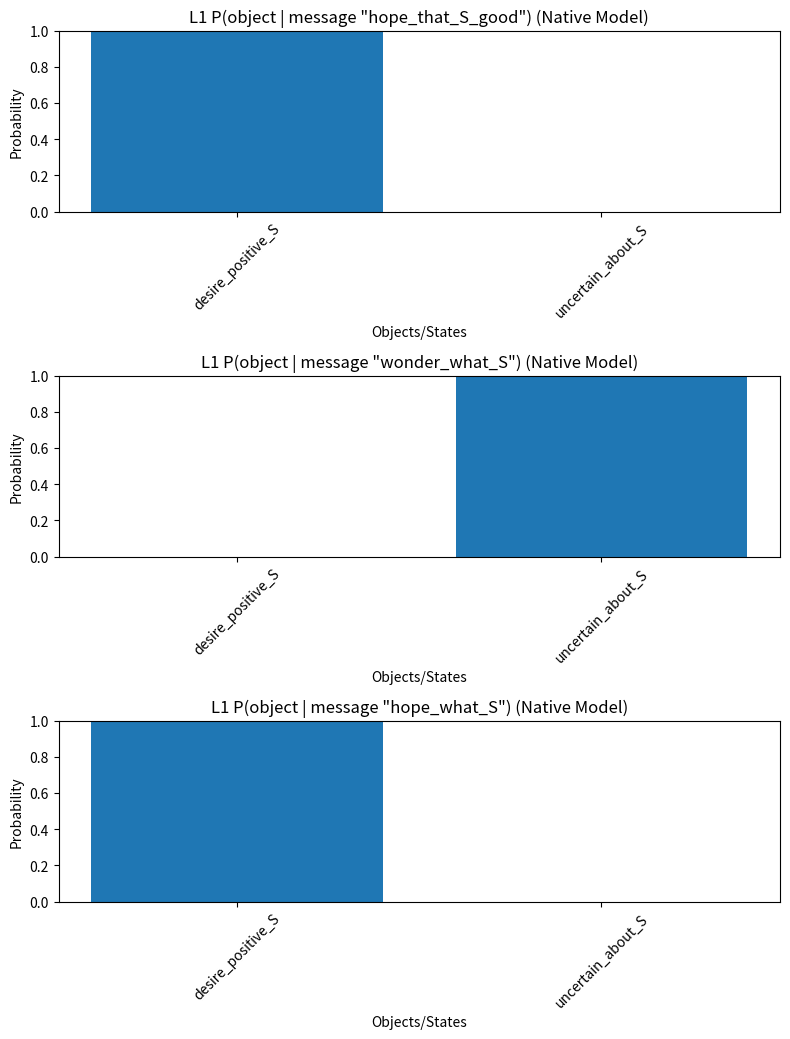
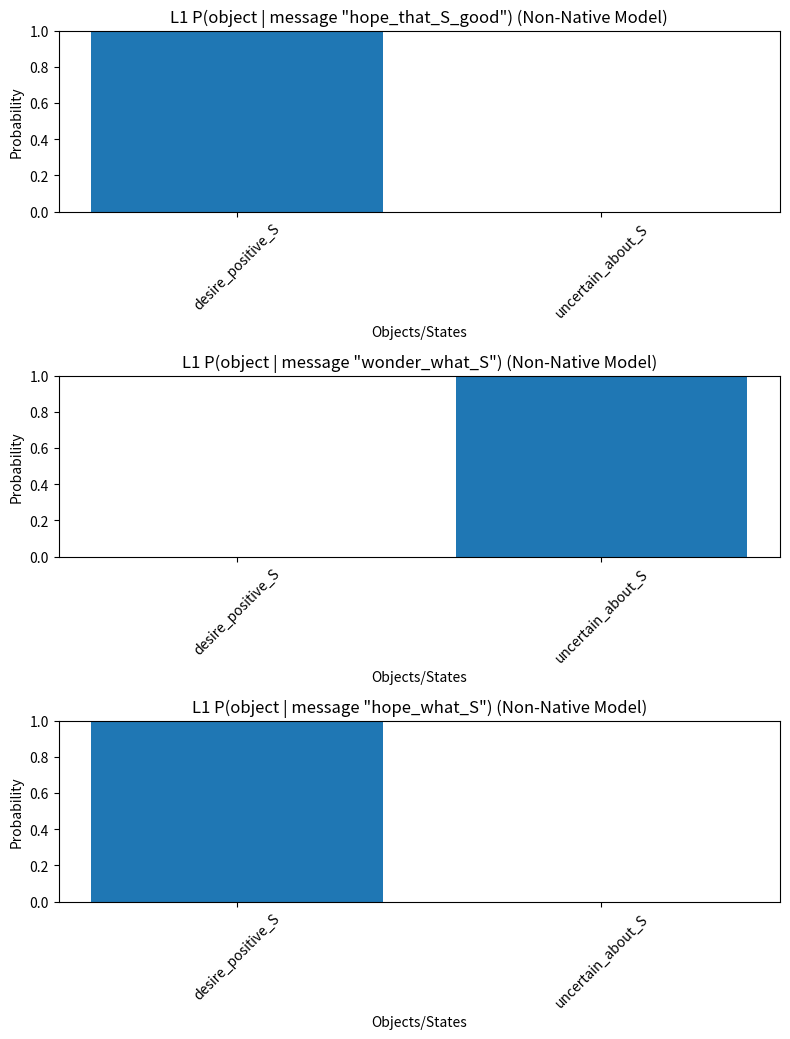

Write Python code to recreate these figures, in order.
import numpy as np
import matplotlib.pyplot as plt
from operator import add

np.set_printoptions(precision=3, suppress=True)

class RSAModel():
    def __init__(self, objects, messages, truth_table, alpha, prior_o, cost_function):
        if np.shape(truth_table) != (len(messages), len(objects)):
            raise ValueError("""Truth matrix must be m x n, 
            where m is number of messages and n is the number of objects""")
        self.objects = objects
        self.messages = messages
        self.truth_table = truth_table # Literal meaning L(m,o)
        self.alpha = alpha
        self.prior_o = np.array(prior_o)
        self.cost_function = cost_function
        
        self.n_obj = len(self.objects)
        self.n_mes = len(self.messages)
    
    def normalize(self, arr, axis=1):
        epsilon = 1e-10 # To prevent division by zero
        if axis == 1: # Normalize rows
            row_sums = arr.sum(axis=1)[:, np.newaxis]
            return arr / (row_sums + epsilon)
        elif axis == 0: # Normalize columns
            col_sums = arr.sum(axis=0)[np.newaxis, :]
            return arr / (col_sums + epsilon)
        else:
            raise ValueError("Axis must be 0 or 1 for normalization.")

    # Literal Listener L0: P_L0(o|m) ∝ P(o) * Lit(m,o)
    # Lit(m,o) is 1 if message m is true of object o, 0 otherwise (from truth_table)
    def L0(self):
        # P(o) repeated for each message
        prior_o_repeated = np.tile(self.prior_o, (self.n_mes, 1)) # Shape (n_mes, n_obj)
        # P(o) * Lit(m,o)
        unnorm_L0 = self.truth_table * prior_o_repeated # Element-wise. Shape (n_mes, n_obj)
        # Normalize over objects o for each message m (normalize rows)
        norm_L0_o_given_m = self.normalize(unnorm_L0, axis=1)
        return norm_L0_o_given_m # P_L0(o|m)

    # Pragmatic Speaker S1: P_S1(m|o) ∝ exp(alpha * (log P_L0(o|m) - C(m)))
    # Utility U(m;o) = log P_L0(o|m) - C(m)
    def S1(self):
        epsilon = 1e-10
        
        # Get P_L0(o|m) from L0()
        L0_o_given_m = self.L0() # Shape (n_mes, n_obj)
        
        # Calculate log P_L0(o|m)
        log_L0_o_given_m = np.log(L0_o_given_m + epsilon) # Shape (n_mes, n_obj)
        
        # Costs C(m)
        message_costs = np.array(self.cost_function())[:, np.newaxis] # Shape (n_mes, 1)
        
        # Utility U(m;o) = log P_L0(o|m) - C(m)
        utility = log_L0_o_given_m - message_costs # Broadcasting. Shape (n_mes, n_obj)
        
        # S1(m|o) ∝ exp(alpha * U(m;o))
        # This should be normalized over messages m for each object o.
        # So we need exp(alpha * utility.T) and then normalize its rows.
        unnorm_S1_m_given_o_T = np.exp(self.alpha * utility.T) # Shape (n_obj, n_mes)
        norm_S1_m_given_o = self.normalize(unnorm_S1_m_given_o_T, axis=1)
        
        return norm_S1_m_given_o # P_S1(m|o)

    # Pragmatic Listener L1: P_L1(o|m) ∝ P_S1(m|o) * P(o)
    def L1(self):
        # P_S1(m|o) from S1()
        S1_m_given_o = self.S1() # Shape (n_obj, n_mes)
        
        # P(o)
        # prior_o_array = self.prior_o # Shape (n_obj,)
        
        # P_L1(o|m) ∝ P_S1(m|o)P(o)
        # We want the result to be (n_mes, n_obj), normalized over objects o for each message m.
        # P_S1(m|o) * P(o) term: S1_m_given_o * self.prior_o[:, np.newaxis]
        # This gives a matrix of shape (n_obj, n_mes) where element (o,m) is P_S1(m|o)P(o).
        # To get P_L1(o|m), we need to consider this as P_S1(m|o)P(o) for each (m,o) pair,
        # and then for a given m, normalize over o.
        # So, we are looking for (P_S1(m|o)P(o))^T, then normalize rows.
        
        numerator_L1 = (S1_m_given_o * self.prior_o[:, np.newaxis]).T # Shape (n_mes, n_obj)
                                                                     # Row i is P(m_i|o_j)P(o_j) for all j
        norm_L1_o_given_m = self.normalize(numerator_L1, axis=1) # Normalize rows
        
        return norm_L1_o_given_m # P_L1(o|m)

    def plot(self, filename=None, title_suffix=''):
        if filename is not None and not isinstance(filename, str):
            raise TypeError("If a filename is provided, it must be a string")
        
        L1_probs = self.L1() # P_L1(o|m), shape (n_mes, n_obj)
        
        # Determine number of subplots needed
        num_messages = self.n_mes
        
        fig, axes = plt.subplots(num_messages, 1, figsize=(8, num_messages * 3.5), squeeze=False) 
        # squeeze=False ensures axes is always 2D
        
        for i, message in enumerate(self.messages):
            ax = axes[i, 0] # Access subplot
            ax.bar(self.objects, L1_probs[i, :])
            ax.set_title(f'L1 P(object | message "{message}") {title_suffix}')
            ax.set_xlabel('Objects/States')
            ax.set_ylabel('Probability')
            ax.set_ylim([0, 1])
            ax.tick_params(axis='x', rotation=45) # Rotate x-axis labels for better readability

        plt.tight_layout()
        if filename:
            plt.savefig(filename, bbox_inches='tight')
        plt.show()

class RSAExtended(RSAModel):
    def __init__(self, objects, messages, truth_table, alpha, prior_o, prior_m, cost_function):
        super().__init__(objects, messages, truth_table, alpha, prior_o, cost_function)
        self._raw_prior_m = np.array(prior_m) # Store raw before normalization for setter
        self.prior_m = prior_m # This is P(m), will be normalized by setter

    # Overrides S1 to include P(m)
    # Pragmatic Speaker S1: P_S1(m|o) ∝ exp(alpha * (log P_L0(o|m) - C(m))) * P(m)
    def S1(self):
        epsilon = 1e-10
        
        # Get P_L0(o|m) from L0()
        L0_o_given_m = self.L0() # Shape (n_mes, n_obj)
        
        # Calculate log P_L0(o|m)
        log_L0_o_given_m = np.log(L0_o_given_m + epsilon) # Shape (n_mes, n_obj)
        
        # Costs C(m)
        message_costs = np.array(self.cost_function())[:, np.newaxis] # Shape (n_mes, 1)
        
        # Utility U(m;o) = log P_L0(o|m) - C(m)
        utility_with_cost = log_L0_o_given_m - message_costs # Broadcasting. Shape (n_mes, n_obj)
        
        # S1(m|o) ∝ exp(alpha * U(m;o)) * P(m)
        # We need exp(alpha * utility.T) which is (n_obj, n_mes)
        # Then multiply by P(m) (shape (n_mes,)) and normalize rows.
        exp_alpha_utility_T = np.exp(self.alpha * utility_with_cost.T) # Shape (n_obj, n_mes)
        
        # Multiply by P(m). self._prior_m is (n_mes,) normalized.
        # Each row of exp_alpha_utility_T corresponds to an object o.
        # For each o, P(m|o) is scaled by P(m).
        unnorm_S1_m_given_o_T = exp_alpha_utility_T * self._prior_m # Broadcasting P(m) across rows. Shape (n_obj, n_mes)

        norm_S1_m_given_o = self.normalize(unnorm_S1_m_given_o_T, axis=1) # Normalize rows
        
        return norm_S1_m_given_o # P_S1(m|o)
    
    @property
    def prior_m(self):
        return self._prior_m
    
    @prior_m.setter
    def prior_m(self, prior_m_values):
        if len(prior_m_values) == self.n_mes:
            # Store raw values for potential future use if needed
            self._raw_prior_m = np.array(prior_m_values)
            # Normalize and store the normalized prior
            sum_priors = np.sum(prior_m_values)
            if sum_priors == 0: # Avoid division by zero if all priors are zero
                self._prior_m = np.ones(self.n_mes) / self.n_mes # Uniform if sum is zero
            else:
                self._prior_m = np.array(prior_m_values) / sum_priors
        else:
            raise ValueError('Length of prior_m must equal the number of messages')

objects_s = ['desire_positive_S', 'uncertain_about_S']
messages_s = ['hope_that_S_good', 'wonder_what_S', 'hope_what_S']

# truth_table[message_idx, object_idx] = 1 if message is compatible with object/state, else 0
# m1 ("hope that S_good") is compatible with o1 (desire_positive_S)
# m2 ("wonder what S") is compatible with o2 (uncertain_about_S)
# m3 ("hope what S") is assumed, if uttered, to express a desire for a positive outcome, so compatible with o1.
truth_table_s = np.array([
    [1, 0],  # m1 compatible with o1
    [0, 1],  # m2 compatible with o2
    [1, 0]   # m3 compatible with o1 (semantic/pragmatic assumption about its intended use)
])

# P(o): Prior probability for the speaker's underlying state
prior_o_s = np.array([0.5, 0.5]) 
alpha_s = 3.0 # Speaker optimality parameter (higher means more "rational" choices)

def cost_function_native_s():
    # Costs for ["hope_that_S_good", "wonder_what_S", "hope_what_S"]
    return np.array([0, 0, 2.0]) # m3 has a higher cost

# P(m): Prior over messages for native speaker
# Low prior for the marked utterance m3
prior_m_native_s = np.array([0.49, 0.49, 0.02])

RSA_native_s_model = RSAExtended(
    objects_s, 
    messages_s, 
    truth_table_s, 
    alpha_s, 
    prior_o_s, 
    prior_m_native_s, 
    cost_function_native_s
)

print("--- Native Speaker Model ---")
print("L0(object | message):")
print(f"{objects_s}")
L0_native = RSA_native_s_model.L0()
for i, msg in enumerate(messages_s):
    print(f"{msg}: {L0_native[i,:]}")

print("\nS1(message | object):")
print(f"          {messages_s}")
S1_native = RSA_native_s_model.S1()
for i, obj in enumerate(objects_s):
    print(f"{obj}: {S1_native[i,:]}")
    
print("\nL1(object | message):")
print(f"          {objects_s}")
L1_native_s = RSA_native_s_model.L1()
for i, msg in enumerate(messages_s):
    print(f"{msg}: {L1_native_s[i,:]}")

RSA_native_s_model.plot(filename='RSA_hope_wh_native.png', title_suffix='(Native Model)')

def cost_function_nonnative_s():
    # Costs for ["hope_that_S_good", "wonder_what_S", "hope_what_S"]
    return np.array([0, 0, 0.5]) # m3 has a lower cost for L2 speaker model

# P(m): Prior over messages for non-native speaker model
# Higher prior for the marked utterance m3 compared to native model
prior_m_nonnative_s = np.array([0.4, 0.4, 0.2])

RSA_nonnative_s_model = RSAExtended(
    objects_s, 
    messages_s, 
    truth_table_s, 
    alpha_s, 
    prior_o_s, 
    prior_m_nonnative_s, 
    cost_function_nonnative_s
)

print("--- Non-Native Speaker Model ---")
print("L0(object | message):")
print(f"{objects_s}")
L0_nonnative = RSA_nonnative_s_model.L0()
for i, msg in enumerate(messages_s):
    print(f"{msg}: {L0_nonnative[i,:]}")

print("\nS1(message | object):")
print(f"          {messages_s}")
S1_nonnative = RSA_nonnative_s_model.S1()
for i, obj in enumerate(objects_s):
    print(f"{obj}: {S1_nonnative[i,:]}")

print("\nL1(object | message):")
print(f"          {objects_s}")
L1_nonnative_s = RSA_nonnative_s_model.L1()
for i, msg in enumerate(messages_s):
    print(f"{msg}: {L1_nonnative_s[i,:]}")

RSA_nonnative_s_model.plot(filename='RSA_hope_wh_nonnative.png', title_suffix='(Non-Native Model)')